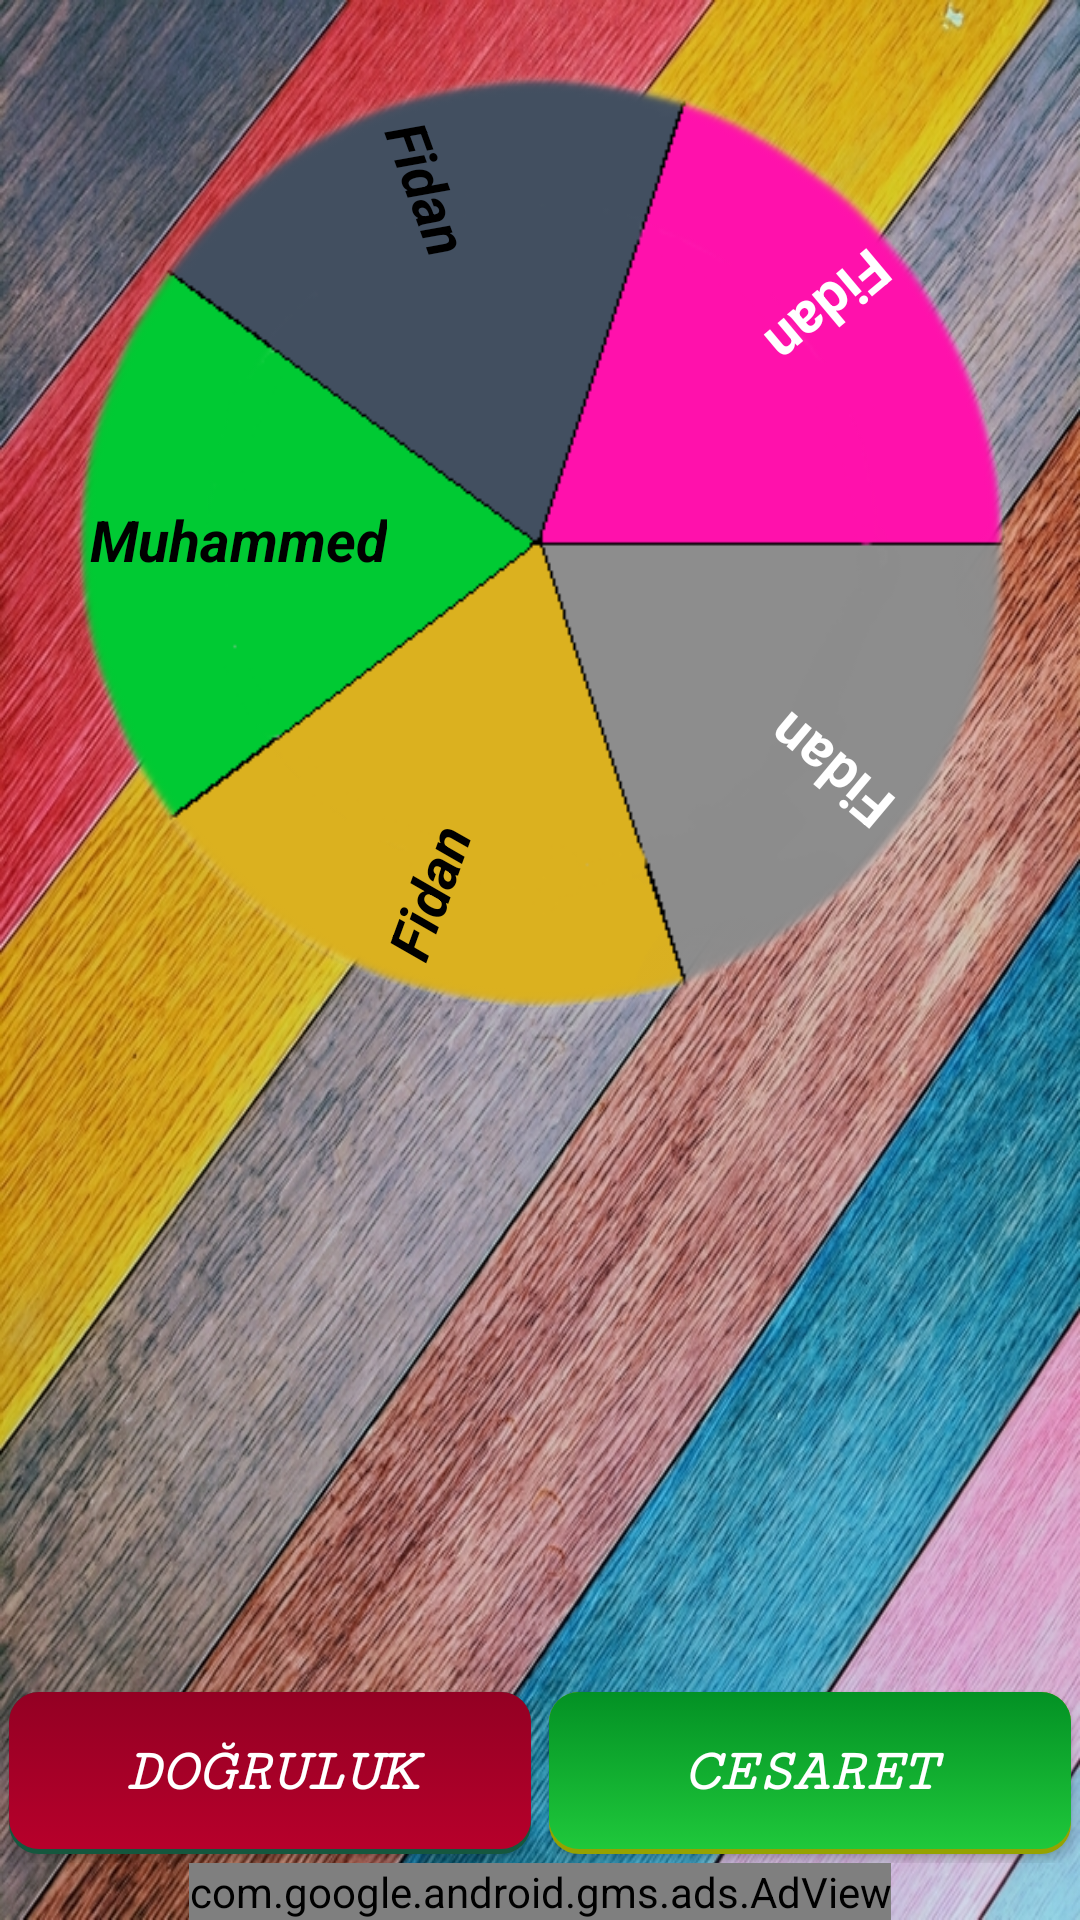

The Android layout XML behind this screen, and the referenced resources:
<!-- AndroidManifest.xml: application theme AppTheme -->
<!-- res/layout/activity_main5.xml -->
<?xml version="1.0" encoding="utf-8"?>
<RelativeLayout xmlns:android="http://schemas.android.com/apk/res/android"
    xmlns:app="http://schemas.android.com/apk/res-auto"
    xmlns:tools="http://schemas.android.com/tools"
    android:layout_width="match_parent"
    android:layout_height="match_parent"
    tools:context=".MainActivity"
    android:background="@drawable/back"
    >
<LinearLayout
    android:layout_marginTop="20dp"
    android:background="@drawable/sekil5"
    android:layout_width="320dp"
    android:layout_height="320dp"
    android:layout_centerHorizontal="true"
    android:orientation="horizontal">
    <RelativeLayout
        android:layout_width="match_parent"
        android:layout_height="match_parent">
        <TextView
            android:rotation="70"
            android:layout_marginTop="30dp"
            android:layout_marginLeft="100dp"
            android:layout_marginStart="100dp"
            android:id="@+id/txt_ad_51"
            android:textSize="19sp"
            android:textColor="#000000"
            android:textStyle="bold|italic"
            android:layout_width="wrap_content"
            android:layout_height="wrap_content"
            android:layout_alignParentTop="true"
            android:layout_alignParentLeft="true"
            android:layout_alignParentStart="true"
            android:text="Fidan"/>

        <TextView
            android:rotation="0"
            android:id="@+id/txt_ad_52"
            android:textSize="19sp"
            android:textColor="#000000"
            android:textStyle="bold|italic"
            android:layout_marginLeft="10dp"
            android:layout_marginStart="10dp"
            android:layout_width="wrap_content"
            android:layout_height="wrap_content"
            android:layout_centerVertical="true"
            android:layout_alignParentLeft="true"
            android:layout_alignParentStart="true"
            android:text="Muhammed"/>

        <TextView

            android:id="@+id/txt_ad_53"
            android:textSize="19sp"
            android:textColor="#000000"
            android:textStyle="bold|italic"
            android:rotation="-70"
            android:layout_marginBottom="30dp"
            android:layout_marginLeft="100dp"
            android:layout_marginStart="100dp"
            android:layout_width="wrap_content"
            android:layout_height="wrap_content"
            android:layout_alignParentBottom="true"
            android:layout_alignParentLeft="true"
            android:layout_alignParentStart="true"
            android:text="Fidan"/>

        <TextView
            android:rotation="140"
            android:id="@+id/txt_ad_54"
            android:textSize="19sp"
            android:textColor="#fff"
            android:textStyle="bold"
            android:layout_marginTop="70dp"
            android:layout_marginRight="40dp"
            android:layout_marginEnd="40dp"
            android:layout_width="wrap_content"
            android:layout_height="wrap_content"
            android:layout_alignParentTop="true"
            android:layout_alignParentRight="true"
            android:layout_alignParentEnd="true"
            android:text="Fidan"/>

        <TextView
            android:rotation="-140"
            android:id="@+id/txt_ad_55"
            android:textSize="19sp"
            android:textColor="#fff"
            android:textStyle="bold"
            android:layout_marginBottom="70dp"
            android:layout_marginRight="40dp"
            android:layout_marginEnd="40dp"
            android:layout_width="wrap_content"
            android:layout_height="wrap_content"
            android:layout_alignParentRight="true"
            android:layout_alignParentEnd="true"
            android:layout_alignParentBottom="true"
            android:text="Fidan"/>


    </RelativeLayout>

</LinearLayout>
    <ImageView
        android:id="@+id/bottle"
        android:layout_width="200dp"
        android:layout_height="200dp"
        android:src="@drawable/bottle"
        android:layout_centerHorizontal="true"
        android:layout_marginTop="80dp"
        android:onClick="spinBottle"
        />

    <LinearLayout
        android:orientation="horizontal"
        android:layout_width="match_parent"
        android:layout_height="60dp"
        android:layout_above="@id/adView">
        <Button
            android:id="@+id/dogruluk_btn"
            android:text="Doğruluk"
            android:textStyle="bold|italic"
            android:textColor="#fff"
            android:textSize="20sp"
            android:fontFamily="serif-monospace"
            android:layout_margin="3dp"
            android:background="@drawable/oyunbtnyanlis"
            android:layout_width="match_parent"
            android:layout_height="match_parent"
            android:layout_weight="1"/>
        <Button
            android:id="@+id/cesaret_btn"
            android:textStyle="bold|italic"
            android:textColor="#fff"
            android:textSize="20sp"
            android:fontFamily="serif-monospace"
            android:text="Cesaret"
            android:background="@drawable/oyunbtndogru"
            android:layout_margin="3dp"
            android:layout_width="match_parent"
            android:layout_height="match_parent"
            android:layout_weight="1"/>

    </LinearLayout>

    <com.google.android.gms.ads.AdView
        xmlns:ads="http://schemas.android.com/apk/res-auto"
        android:id="@+id/adView"
        android:layout_width="wrap_content"
        android:layout_height="wrap_content"
        android:layout_centerHorizontal="true"
        android:layout_alignParentBottom="true"
        ads:adSize="SMART_BANNER"
        ads:adUnitId="ca-app-pub-4763830311171299/5983976076">
    </com.google.android.gms.ads.AdView>

</RelativeLayout>
<!-- resources referenced by this layout -->
<resources>
  <!-- drawable back: jpg bitmap (drawable, 563207 bytes) -->
  <!-- drawable oyunbtndogru: vector/xml drawable (drawable, 2055 chars, omitted) -->
  <!-- drawable oyunbtnyanlis: vector/xml drawable (drawable, 2055 chars, omitted) -->
  <!-- drawable sekil5: png bitmap (drawable, 32317 bytes) -->
  <style name="AppTheme" parent="Theme.AppCompat.Light.NoActionBar">
          
          <item name="colorPrimary">@color/colorPrimary</item>
          <item name="colorPrimaryDark">@color/colorPrimaryDark</item>
          <item name="colorAccent">@color/colorAccent</item>
      </style>
  <color name="colorPrimary">#008577</color>
  <color name="colorPrimaryDark">#D4AF19</color>
  <color name="colorAccent">#000</color>
</resources>
